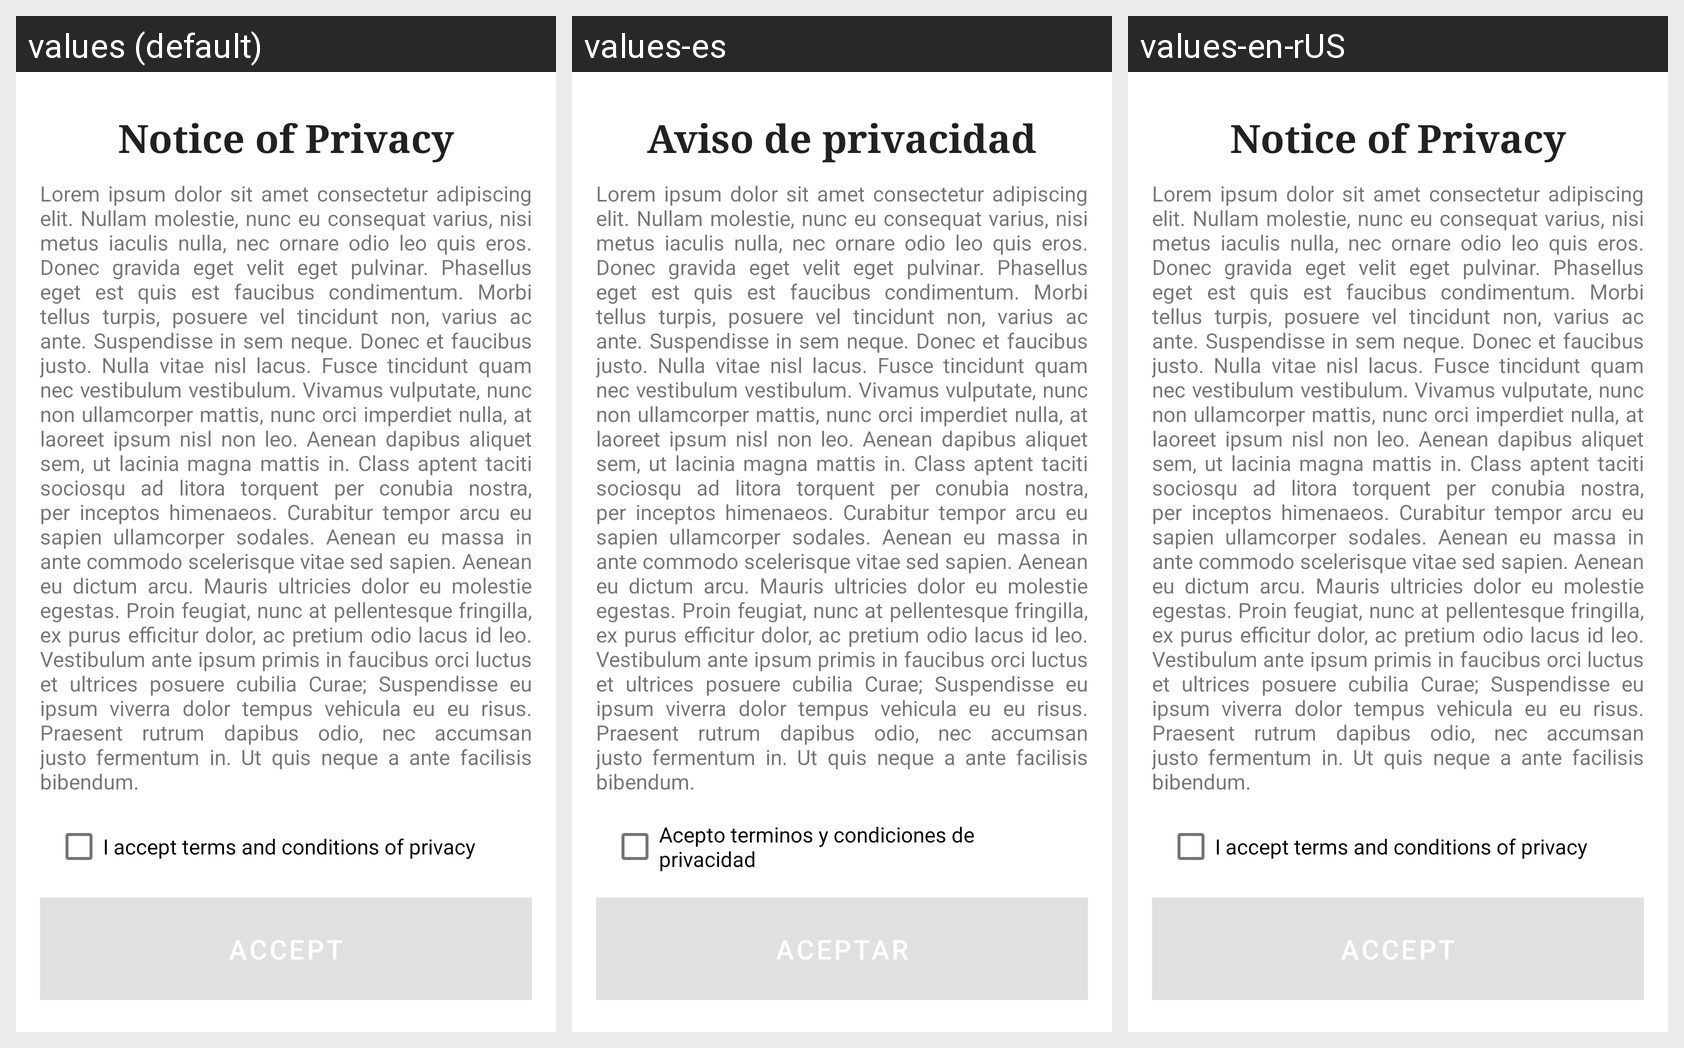

For this localized Android screen grid, give each drawn string resource with its value in every locale shown.
Android screen res/layout/dialog_notice_of_privacy.xml rendered under 3 locales, left to right: values (default), values-es, values-en-rUS. Device: Nexus 5 (rendered at 1080×1920; each locale shown at half size, 540×960, under a caption strip naming it); theme AppTheme.
Strings drawn on this screen, with the default value and each locale's value (text and hints the layout hard-codes, and strings that could not be matched under every locale, appear in the picture but are not listed):

notice_of_privacy_title
  values: Notice of Privacy
  values-es: Aviso de privacidad
  values-en-rUS: Notice of Privacy

notice_of_privacy
  values: Lorem ipsum dolor sit amet consectetur adipiscing elit. Nullam molestie, nunc eu consequat varius, nisi metus iaculis nulla, nec ornare odio leo quis eros. Donec gravida eget velit eget pulvinar. Phasellus eget est quis est faucibus condimentum. Morbi tellus turpis, posuere vel tincidunt non, varius ac ante. Suspendisse in sem neque. Donec et faucibus justo. Nulla vitae nisl lacus. Fusce …[clipped]
  values-es: Lorem ipsum dolor sit amet consectetur adipiscing elit. Nullam molestie, nunc eu consequat varius, nisi metus iaculis nulla, nec ornare odio leo quis eros. Donec gravida eget velit eget pulvinar. Phasellus eget est quis est faucibus condimentum. Morbi tellus turpis, posuere vel tincidunt non, varius ac ante. Suspendisse in sem neque. Donec et faucibus justo. Nulla vitae nisl lacus. Fusce …[clipped]
  values-en-rUS: Lorem ipsum dolor sit amet consectetur adipiscing elit. Nullam molestie, nunc eu consequat varius, nisi metus iaculis nulla, nec ornare odio leo quis eros. Donec gravida eget velit eget pulvinar. Phasellus eget est quis est faucibus condimentum. Morbi tellus turpis, posuere vel tincidunt non, varius ac ante. Suspendisse in sem neque. Donec et faucibus justo. Nulla vitae nisl lacus. Fusce …[clipped]

accept_conditions
  values: I accept terms and conditions of privacy
  values-es: Acepto terminos y condiciones de privacidad
  values-en-rUS: I accept terms and conditions of privacy
